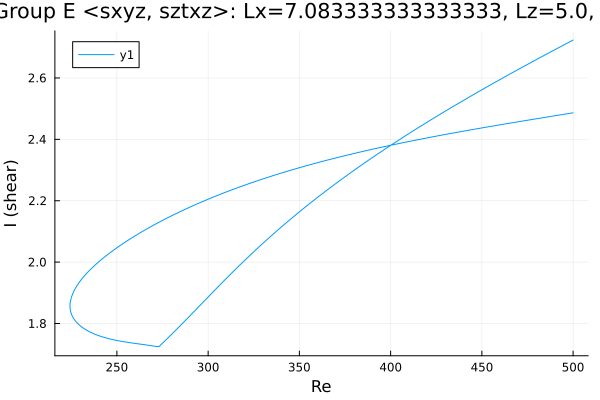

The data file committed next to this chart (first rows):
Re, shear
500.0, 2.723
498.9, 2.72
497.5, 2.716
496.1, 2.711
494.7, 2.707
493.3, 2.702
491.9, 2.698
490.5, 2.694
489, 2.689
487.6, 2.685
487.1, 2.683
485.7, 2.678
484.3, 2.674
482.8, 2.669
481.4, 2.665
480, 2.66
478.6, 2.656
477.2, 2.651
475.8, 2.647
474.4, 2.642
472.9, 2.637
471.5, 2.633
470.1, 2.628
468.7, 2.624
467.3, 2.619
465.9, 2.614
464.5, 2.61
463, 2.605
461.6, 2.6
460.2, 2.596
458.8, 2.591
457.4, 2.586
456, 2.582
454.6, 2.577
453.1, 2.572
451.7, 2.567
450.3, 2.562
448.9, 2.558
447.5, 2.553
446.1, 2.548
444.7, 2.543
443.2, 2.538
441.8, 2.533
440.4, 2.529
439, 2.524
437.6, 2.519
436.2, 2.514
434.8, 2.509
433.3, 2.504
431.9, 2.499
430.5, 2.494
429.1, 2.489
427.7, 2.484
426.3, 2.479
424.9, 2.474
423.4, 2.468
422, 2.463
420.6, 2.458
419.2, 2.453
417.8, 2.448
... 405 more rows
